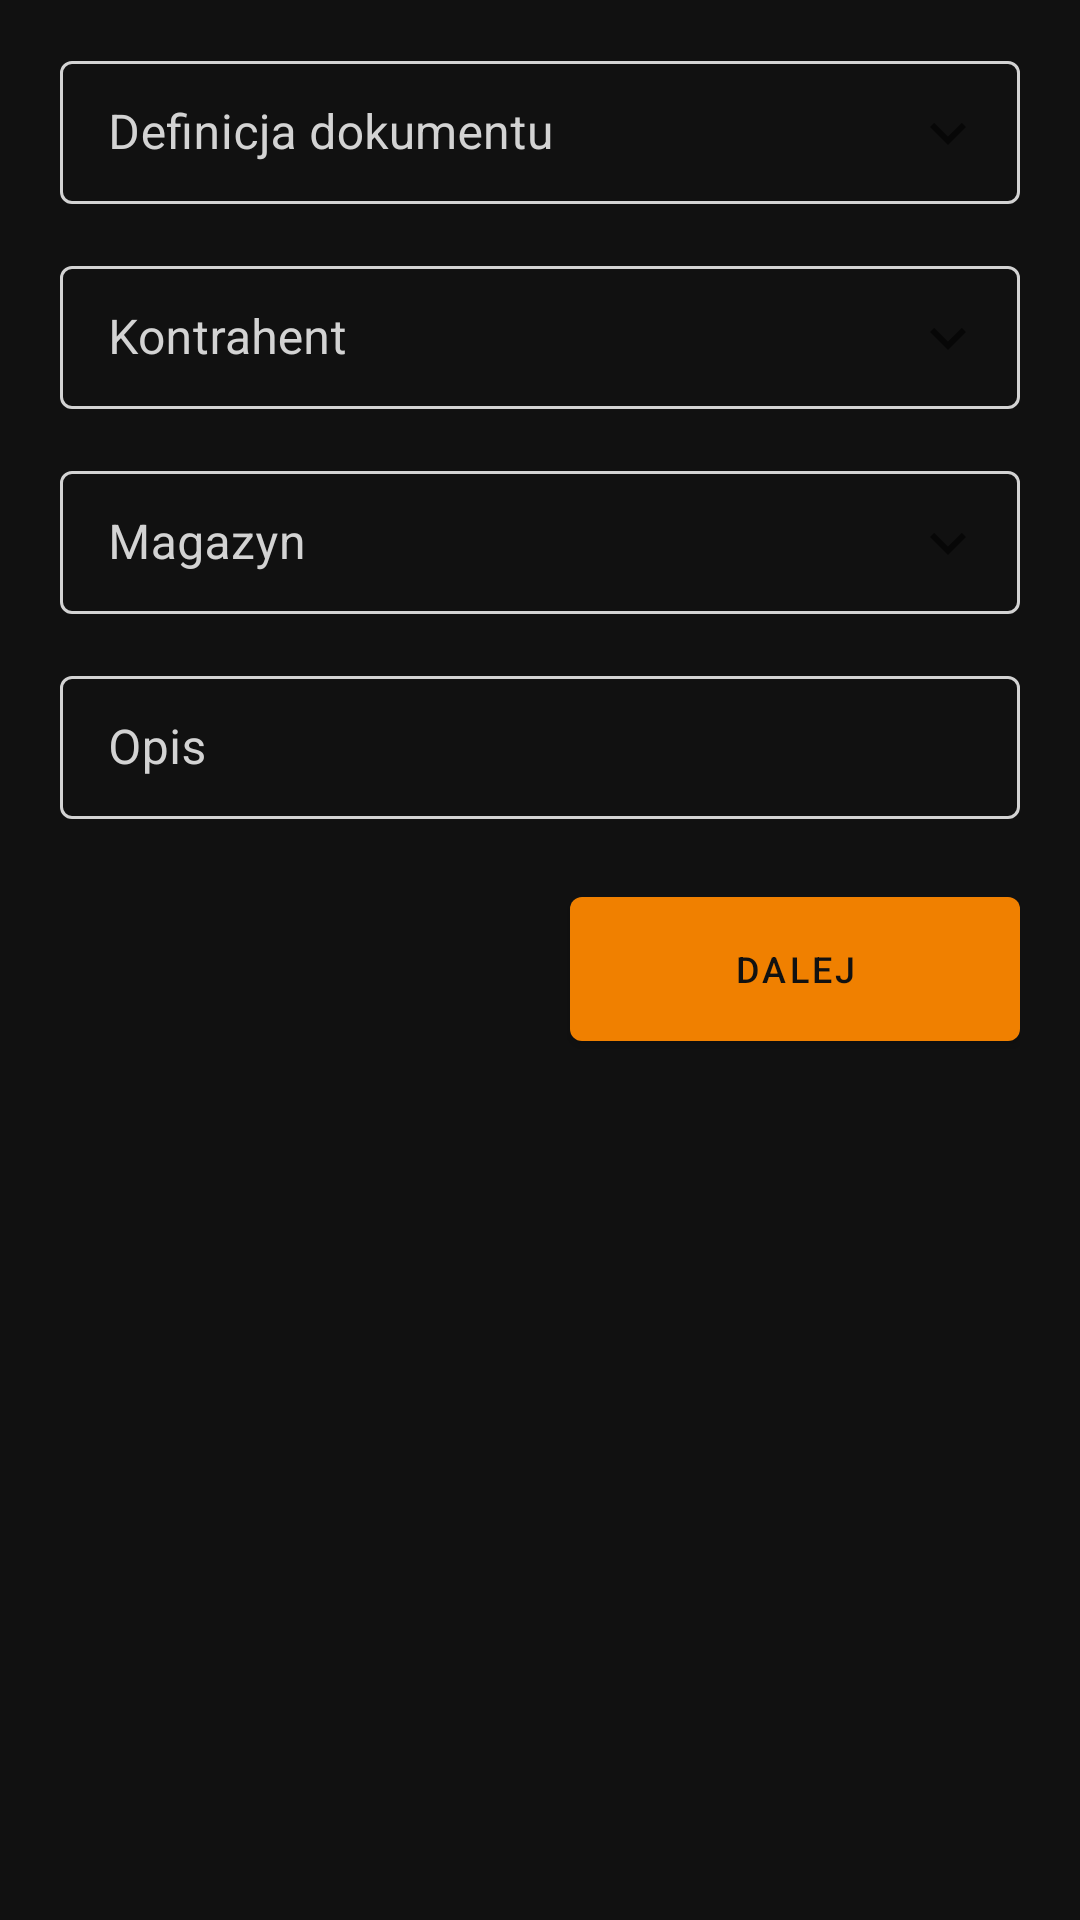

This screen was rendered from an Android layout file. Write that file and the resources it references.
<!-- AndroidManifest.xml: application theme Theme.GDEMobile -->
<!-- res/layout/fragment_document_details.xml -->
<?xml version="1.0" encoding="utf-8"?>
<layout xmlns:android="http://schemas.android.com/apk/res/android"
    xmlns:app="http://schemas.android.com/apk/res-auto"
    xmlns:tools="http://schemas.android.com/tools">

    <data>

        <variable
            name="document"
            type="com.example.gdemobile.models.Document" />
    </data>

    <FrameLayout
        android:layout_width="match_parent"
        android:layout_height="match_parent"
        tools:context=".ui.fragments.DocumentDetailsFragment"
        android:background="@color/darkGray">

        
        <LinearLayout
            android:id="@+id/succeslayout"
            android:layout_width="match_parent"
            android:layout_height="match_parent"
            android:layout_marginLeft="20dp"
            android:layout_marginTop="15dp"
            android:visibility="visible"
            android:layout_marginRight="20dp"
            android:orientation="vertical">

            <com.google.android.material.textfield.TextInputLayout
                android:id="@+id/dokdef_textfield"
                style="@style/CustomTextInputStyle"
                android:layout_width="match_parent"
                android:layout_height="wrap_content"
                app:endIconDrawable="@drawable/baseline_expand_more_24"
                app:endIconMode="custom"
                android:hint="Definicja dokumentu">

                <com.google.android.material.textfield.TextInputEditText
                    android:id="@+id/dokdef_edittext"
                    android:layout_width="match_parent"
                    android:layout_height="wrap_content"
                    style="@style/CustomEditTextStyle"
                    android:editable="false"
                    android:singleLine="true"
                    android:focusableInTouchMode="false"
                    android:text="@{document.definition.symbol}"/>

            </com.google.android.material.textfield.TextInputLayout>

            <com.google.android.material.textfield.TextInputLayout
                android:id="@+id/contractor_textfield"
                style="@style/CustomTextInputStyle"
                android:layout_width="match_parent"
                android:layout_height="wrap_content"
                android:layout_marginTop="15dp"
                android:hint="Kontrahent"
                app:endIconDrawable="@drawable/baseline_expand_more_24"
                app:endIconMode="custom">

                <com.google.android.material.textfield.TextInputEditText
                    android:id="@+id/contractor_edittext"
                    style="@style/CustomEditTextStyle"
                    android:layout_width="match_parent"
                    android:layout_height="wrap_content"
                    android:editable="false"
                    android:singleLine="true"
                    android:focusableInTouchMode="false"
                    android:text="@{document.contractor.code}" />

            </com.google.android.material.textfield.TextInputLayout>
            <com.google.android.material.textfield.TextInputLayout
                android:id="@+id/warehouse_textfield"
                style="@style/CustomTextInputStyle"
                android:layout_width="match_parent"
                android:layout_height="wrap_content"
                android:layout_marginTop="15dp"
                android:hint="Magazyn"
                app:endIconDrawable="@drawable/baseline_expand_more_24"
                app:endIconMode="custom">

                <com.google.android.material.textfield.TextInputEditText
                    android:id="@+id/warehouse_edittext"
                    style="@style/CustomEditTextStyle"
                    android:layout_width="match_parent"
                    android:layout_height="wrap_content"
                    android:editable="false"
                    android:singleLine="true"
                    android:focusableInTouchMode="false"
                    android:text="@{document.warehouse.code}" />

            </com.google.android.material.textfield.TextInputLayout>

            <com.google.android.material.textfield.TextInputLayout
                style="@style/CustomTextInputStyle"
                android:layout_width="match_parent"
                android:layout_height="wrap_content"
                android:layout_marginTop="15dp"
                android:hint="Opis">

                <com.google.android.material.textfield.TextInputEditText
                    android:id="@+id/descibe_textfield"
                    style="@style/CustomEditTextStyle"
                    android:layout_width="match_parent"
                    android:layout_height="wrap_content" />
            </com.google.android.material.textfield.TextInputLayout>

            <com.google.android.material.button.MaterialButton
                android:id="@+id/next_button"
                android:layout_width="150dp"
                android:layout_height="60dp"
                android:text="Dalej"
                android:textSize="12sp"

                android:layout_marginTop="20dp"
                android:layout_gravity="end"/>

        </LinearLayout>

        
        <LinearLayout
            android:id="@+id/loadinglayout"
            android:layout_width="match_parent"
            android:layout_height="match_parent"
            android:visibility="gone">
            <com.google.android.material.card.MaterialCardView
                android:layout_width="match_parent"
                android:layout_height="150dp"
                android:layout_gravity="center"
                android:layout_marginRight="50dp"
                android:layout_marginLeft="50dp"
                app:cardBackgroundColor="@color/darkGray"
                app:cardElevation="10dp"
                app:cardCornerRadius="10dp">
                <LinearLayout
                    android:layout_width="match_parent"
                    android:layout_height="match_parent"
                    android:orientation="vertical">
                <ProgressBar
                    android:layout_width="40dp"
                    android:layout_height="40dp"
                    android:layout_gravity="center"
                    android:indeterminateTint="@color/orange"
                    android:layout_marginTop="40dp"/>
                <TextView
                    android:layout_width="wrap_content"
                    android:layout_height="wrap_content"
                    android:layout_gravity="center"
                    android:layout_marginTop="20dp"
                    android:textSize="16sp"
                    android:textColor="@color/orange"
                    android:text="Tworzenie dokumentu..."/>


                </LinearLayout>
            </com.google.android.material.card.MaterialCardView>
        </LinearLayout>

    </FrameLayout>
</layout>
<!-- resources referenced by this layout -->
<resources>
  <color name="darkGray">#111111</color>
  <color name="orange">#F08000</color>
  <!-- drawable baseline_expand_more_24 (drawable) -->
  <vector android:height="24dp" android:tint="@color/lightGray"
      android:viewportHeight="24" android:viewportWidth="24"
      android:width="24dp" xmlns:android="http://schemas.android.com/apk/res/android">
      <path android:fillColor="@android:color/white" android:pathData="M16.59,8.59L12,13.17 7.41,8.59 6,10l6,6 6,-6z"/>
  </vector>
  <style name="CustomEditTextStyle" parent="ThemeOverlay.Material3.TextInputEditText">
          <item name="android:textColor">@color/lightGray</item>
      </style>
  <style name="CustomTextInputStyle" parent="Widget.MaterialComponents.TextInputLayout.OutlinedBox.Dense">
          <item name="boxStrokeColor">@color/color_stroke_conf_fragment</item>
          <item name="android:textColorHint">@color/lightGray</item>
      </style>
  <style name="Theme.GDEMobile" parent="Theme.MaterialComponents.Light">
          
          <item name="colorPrimary">@color/orange</item>
          <item name="colorPrimaryVariant">@color/orange</item>
          <item name="colorOnPrimary">@color/darkGray</item>
          <item name="android:windowDisablePreview">true</item>
          <item name="android:windowIsTranslucent">true</item>
          
          <item name="colorSecondary">@color/darkGray</item>
          <item name="colorSecondaryVariant">@color/darkGray</item>
          <item name="colorOnSecondary">@color/lightGray</item>
          
          <item name="android:statusBarColor">#111111</item>
          
      </style>
  <color name="lightGray">#D3D3D3</color>
</resources>
